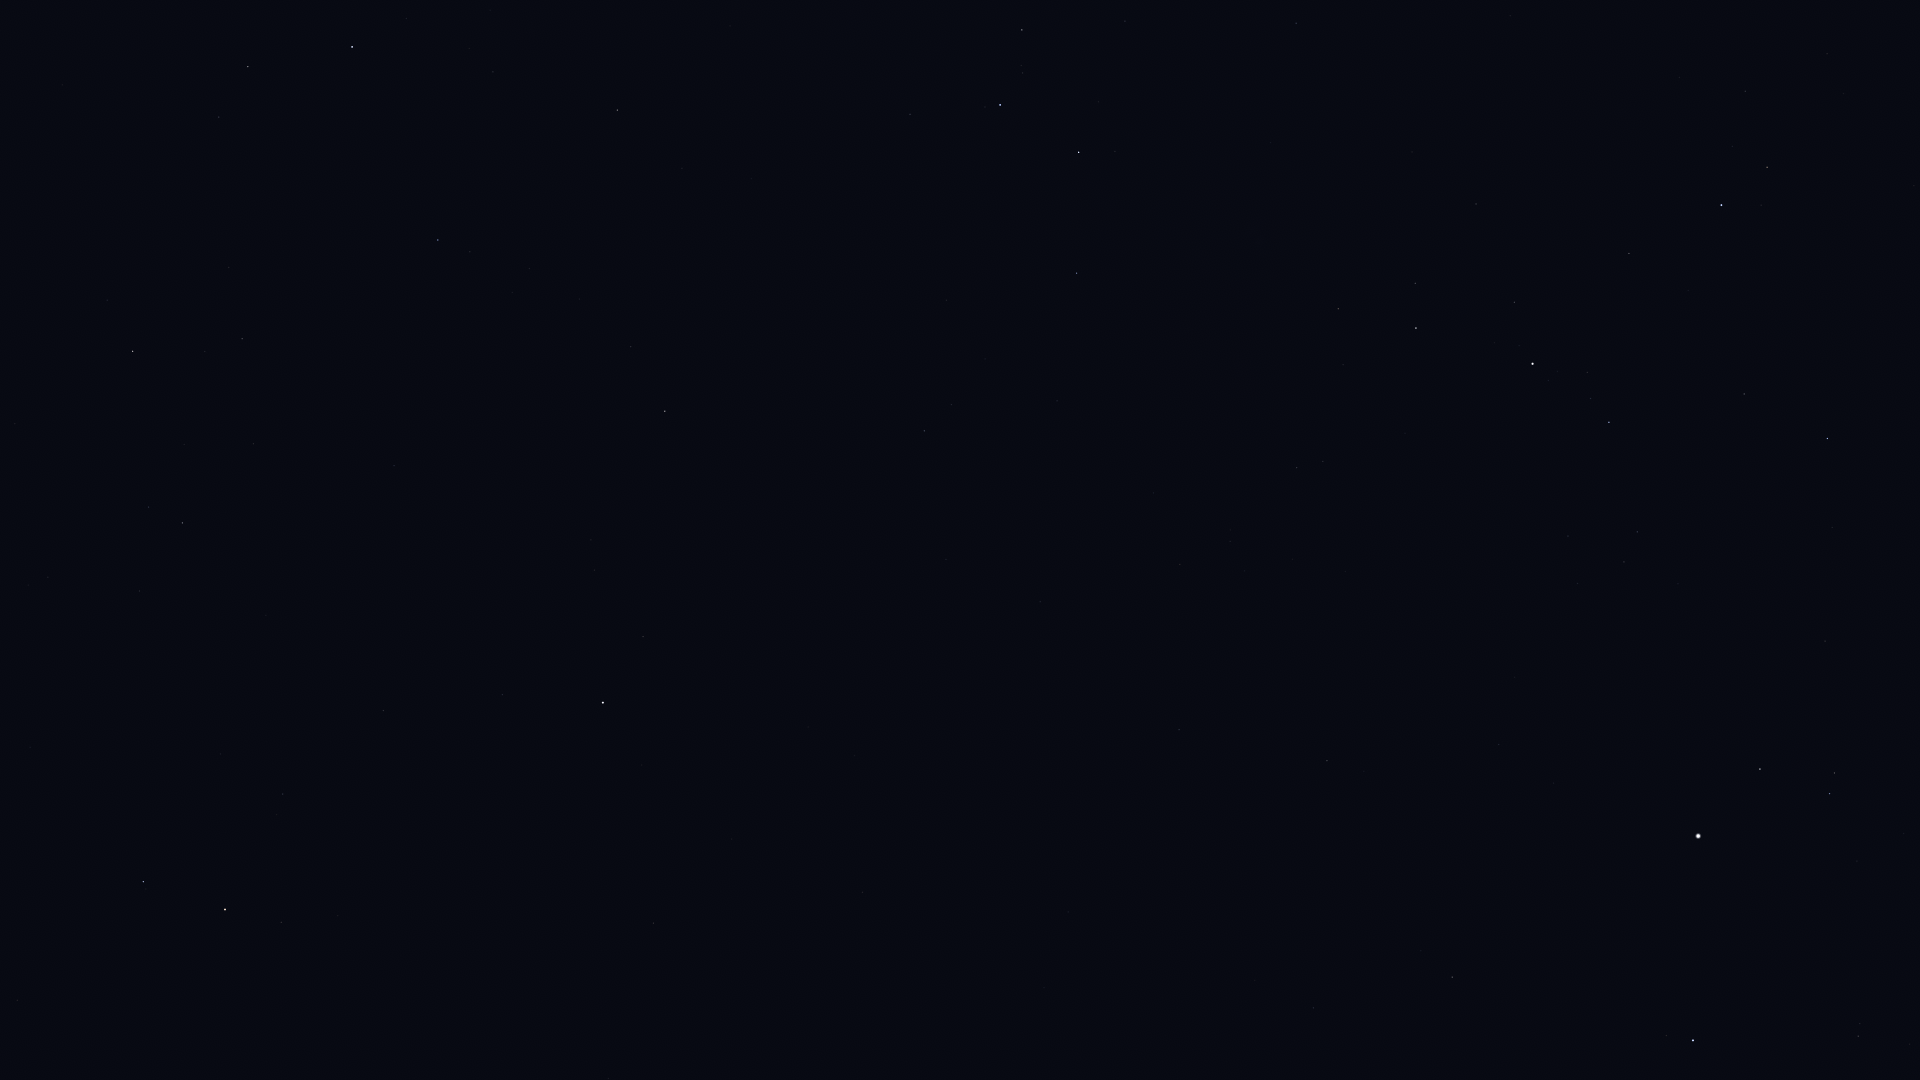

The file beside this chart, header and first rows:
Star_ID, Name, X, Y
3821, Achird, 1022, 30
107418, Castula, 1023, 73
6686, Ruchbah, 1079, 152
8886, Segin, 1077, 273
12191, Buna, 1623, 80
13192, Nushagak, 987, 495
13254, HIP 13254, 1745, 91
13268, Miram, 1338, 309
14328, HIP 14328, 1416, 328
14576, Algol, 1721, 205
14668, Misam, 1629, 253
15863, Mirfak, 1533, 364
16228, HIP 16228, 1297, 468
17358, HIP 17358, 1609, 422
17959, HIP 17959, 1040, 602
18505, HIP 18505, 1245, 571
18532, HIP 18532, 1827, 438
22783, HIP 22783, 1179, 730
23416, Almaaz, 1760, 769
23453, Saclateni, 1834, 773
23767, Haedus, 1830, 793
24003, Mago, 1095, 762
24608, Capella, 1698, 836
25110, HIP 25110, 854, 756
28360, Menkalinan, 1693, 1040
30060, HIP 30060, 1313, 1008
58952, Tonatiuh, 475, 1031
61177, Funi, 410, 1073
72607, Kochab, 225, 910
73136, Baekdu, 238, 891
75097, Pherkad, 143, 882
85822, Yildun, 502, 695
86614, Dziban, 139, 591
90344, Fafnir, 15, 424
94376, Altais, 133, 351
96100, Alsafi, 205, 352
105199, Alderamin, 352, 47
106032, Alfirk, 438, 240
108917, Kurhah, 493, 72
112724, HIP 112724, 617, 110
116727, Errai, 665, 411
